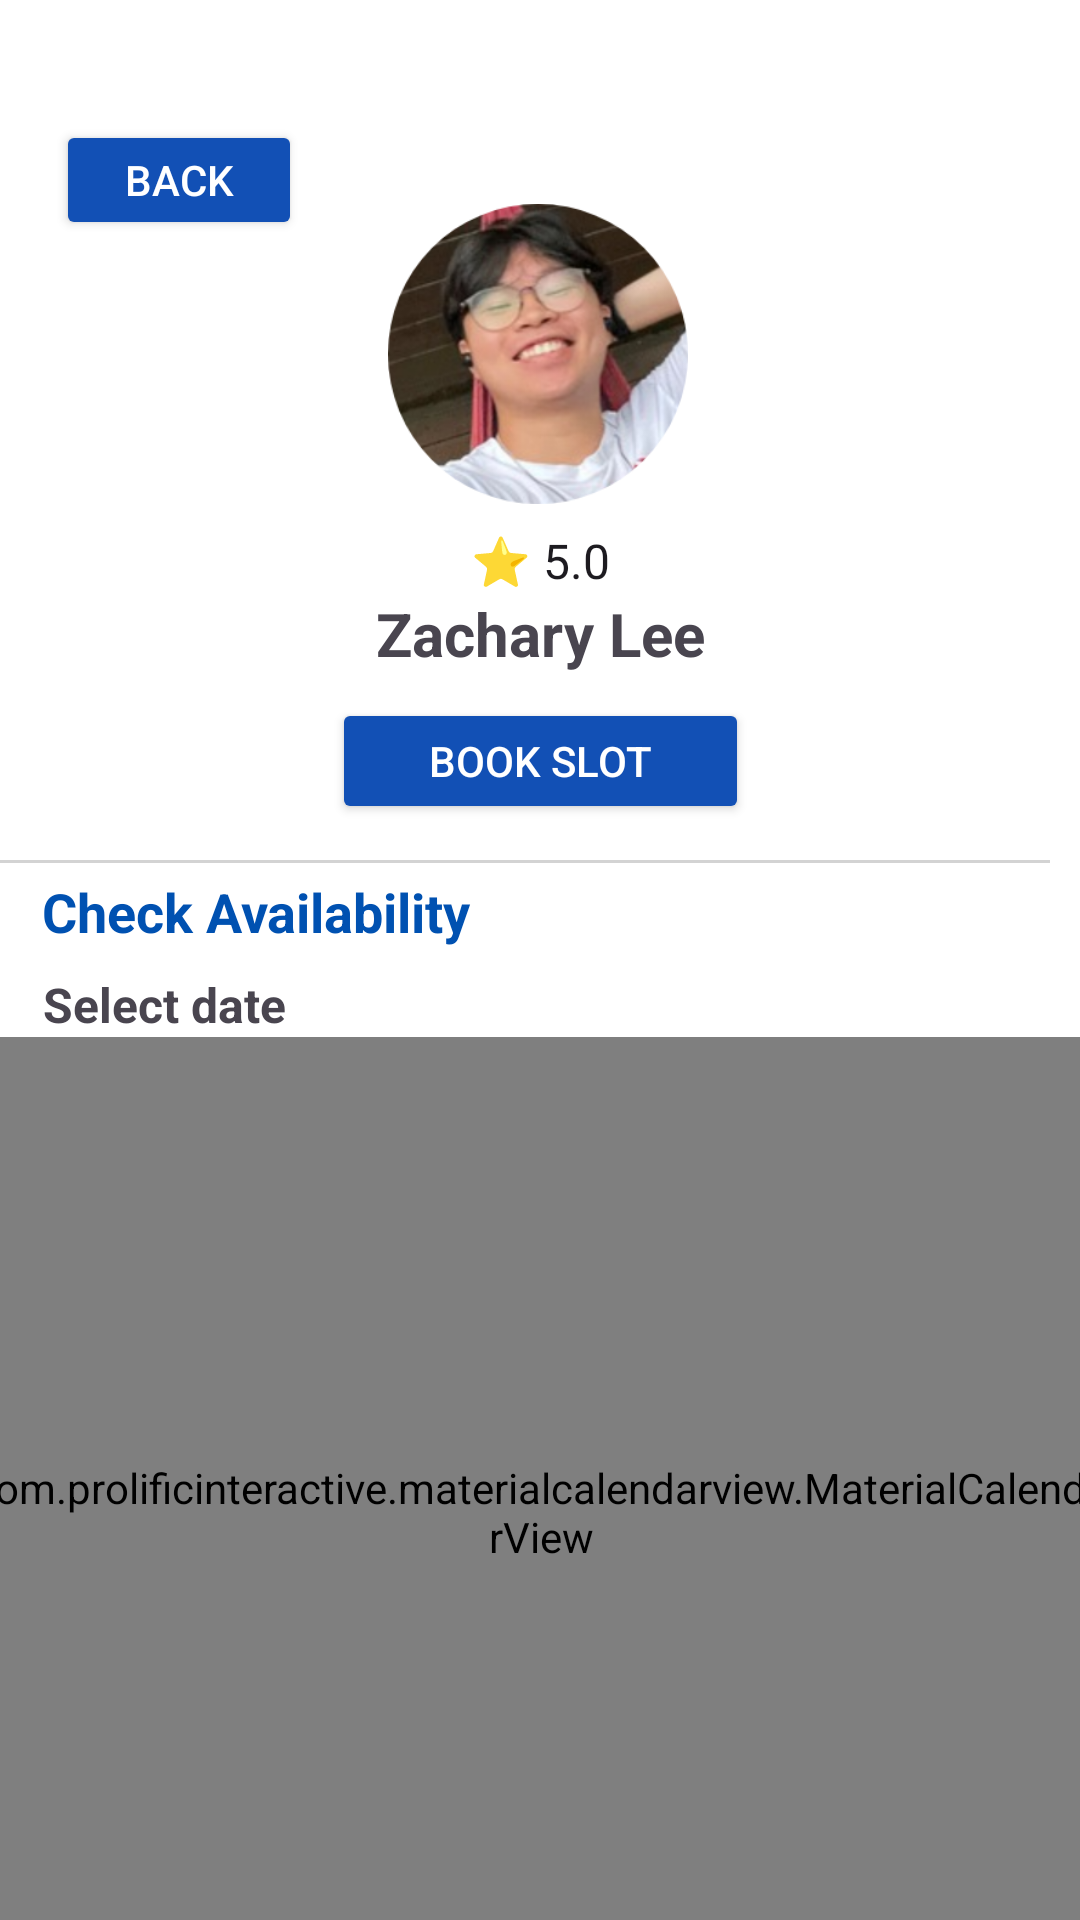

This screen was rendered from an Android layout file. Write that file and the resources it references.
<!-- AndroidManifest.xml: application theme Theme.VroomAndroidApplicationV4 -->
<!-- res/layout/fragment_search_calender.xml -->
<?xml version="1.0" encoding="utf-8"?>
<androidx.constraintlayout.widget.ConstraintLayout xmlns:android="http://schemas.android.com/apk/res/android"
    xmlns:app="http://schemas.android.com/apk/res-auto"
    xmlns:tools="http://schemas.android.com/tools"
    android:layout_width="match_parent"
    android:layout_height="match_parent"
    android:background="#FFFFFF"
    tools:context=".ui.search.SearchCalenderFragment">

    <TextView
        android:id="@+id/tvSubtitle12"
        android:layout_width="wrap_content"
        android:layout_height="wrap_content"
        android:layout_marginTop="4dp"
        android:text="Check Availability"
        android:textColor="#0051B1"
        android:textSize="18sp"
        android:textStyle="bold"
        app:layout_constraintEnd_toEndOf="parent"
        app:layout_constraintHorizontal_bias="0.064"
        app:layout_constraintStart_toStartOf="parent"
        app:layout_constraintTop_toBottomOf="@+id/view3" />

    <TextView
        android:id="@+id/tvSelectDate2"
        android:layout_width="wrap_content"
        android:layout_height="wrap_content"
        android:layout_marginTop="8dp"
        android:text="Select date"
        android:textSize="16sp"
        android:textStyle="bold"
        app:layout_constraintEnd_toEndOf="parent"
        app:layout_constraintHorizontal_bias="0.051"
        app:layout_constraintStart_toStartOf="parent"
        app:layout_constraintTop_toBottomOf="@+id/tvSubtitle12" />

    <TextView
        android:id="@+id/text_search_calender"
        android:layout_width="match_parent"
        android:layout_height="wrap_content"
        android:layout_marginStart="8dp"
        android:layout_marginTop="8dp"
        android:layout_marginEnd="8dp"
        android:textAlignment="center"
        android:textSize="20sp"
        app:layout_constraintBottom_toBottomOf="parent"
        app:layout_constraintEnd_toEndOf="parent"
        app:layout_constraintStart_toStartOf="parent"
        app:layout_constraintTop_toTopOf="parent" />

    <Button
        android:id="@+id/btnbookslot"
        android:layout_width="139dp"
        android:layout_height="42dp"
        android:layout_marginHorizontal="24dp"
        android:layout_marginTop="8dp"
        android:backgroundTint="#1250b5"
        android:text="Book Slot"
        android:textColor="#FFFFFF"
        app:layout_constraintEnd_toEndOf="parent"
        app:layout_constraintStart_toStartOf="parent"
        app:layout_constraintTop_toBottomOf="@+id/tvInstructorName"
        app:strokeColor="#D3D3D3"
        app:strokeWidth="1dp" />

    <Button
        android:id="@+id/btnFacebook3"
        android:layout_width="111dp"
        android:layout_height="42dp"
        android:layout_marginHorizontal="24dp"
        android:layout_marginTop="8dp"
        android:backgroundTint="#FFFFFF"
        android:text="Chat"
        android:textColor="#000000"
        android:visibility="gone"
        app:layout_constraintEnd_toEndOf="parent"
        app:layout_constraintHorizontal_bias="0.0"
        app:layout_constraintStart_toEndOf="@+id/btnbookslot"
        app:layout_constraintTop_toBottomOf="@+id/tvInstructorName"
        app:strokeColor="#D3D3D3"
        app:strokeWidth="1dp" />

    <View
        android:id="@+id/view3"
        android:layout_width="350dp"
        android:layout_height="1dp"
        android:layout_marginTop="12dp"
        android:background="#D3D3D3"
        app:layout_constraintTop_toBottomOf="@+id/btnbookslot"
        tools:layout_editor_absoluteX="21dp" />

    <ImageView
        android:id="@+id/ivInstructorProfile"
        android:layout_width="100dp"
        android:layout_height="100dp"
        android:layout_marginTop="68dp"
        android:contentDescription="Instructor Profile Picture"
        android:scaleType="centerCrop"
        android:src="@drawable/profile_zachary_lee"
        app:layout_constraintEnd_toEndOf="parent"
        app:layout_constraintHorizontal_bias="0.498"
        app:layout_constraintStart_toStartOf="parent"
        app:layout_constraintTop_toTopOf="parent" />

    <TextView
        android:id="@+id/tvInstructorName"
        android:layout_width="wrap_content"
        android:layout_height="wrap_content"
        android:text="Zachary Lee"
        android:textSize="20sp"
        android:textStyle="bold"
        app:layout_constraintEnd_toEndOf="parent"
        app:layout_constraintStart_toStartOf="parent"
        app:layout_constraintTop_toBottomOf="@+id/tvInstructorRating" />

    <TextView
        android:id="@+id/tvInstructorRating"
        android:layout_width="wrap_content"
        android:layout_height="wrap_content"
        android:layout_marginTop="8dp"
        android:text="⭐ 5.0"
        android:textColor="?android:textColorPrimary"
        android:textSize="16sp"
        app:layout_constraintEnd_toEndOf="parent"
        app:layout_constraintStart_toStartOf="parent"
        app:layout_constraintTop_toBottomOf="@+id/ivInstructorProfile" />

    <Button
        android:id="@+id/back_button2"
        android:layout_width="82dp"
        android:layout_height="40dp"
        android:layout_marginTop="40dp"
        android:backgroundTint="#1250b5"
        android:text="Back"
        android:textColor="#FFFFFF"
        app:layout_constraintEnd_toEndOf="parent"
        app:layout_constraintHorizontal_bias="0.067"
        app:layout_constraintStart_toStartOf="parent"
        app:layout_constraintTop_toTopOf="parent" />

    <com.prolificinteractive.materialcalendarview.MaterialCalendarView
        android:id="@+id/calendarView"
        android:layout_width="381dp"
        android:layout_height="317dp"
        app:layout_constraintEnd_toEndOf="parent"
        app:layout_constraintStart_toStartOf="parent"
        app:layout_constraintTop_toBottomOf="@+id/tvSelectDate2"
        app:mcv_firstDayOfWeek="monday"
        app:mcv_showOtherDates="all" />

</androidx.constraintlayout.widget.ConstraintLayout>
<!-- resources referenced by this layout -->
<resources>
  <!-- drawable profile_zachary_lee: png bitmap (drawable, 77640 bytes) -->
  <style name="Theme.VroomAndroidApplicationV4" parent="Base.Theme.VroomAndroidApplicationV4" />
  <style name="Base.Theme.VroomAndroidApplicationV4" parent="Theme.Material3.DayNight.NoActionBar">
          
          
      </style>
</resources>
